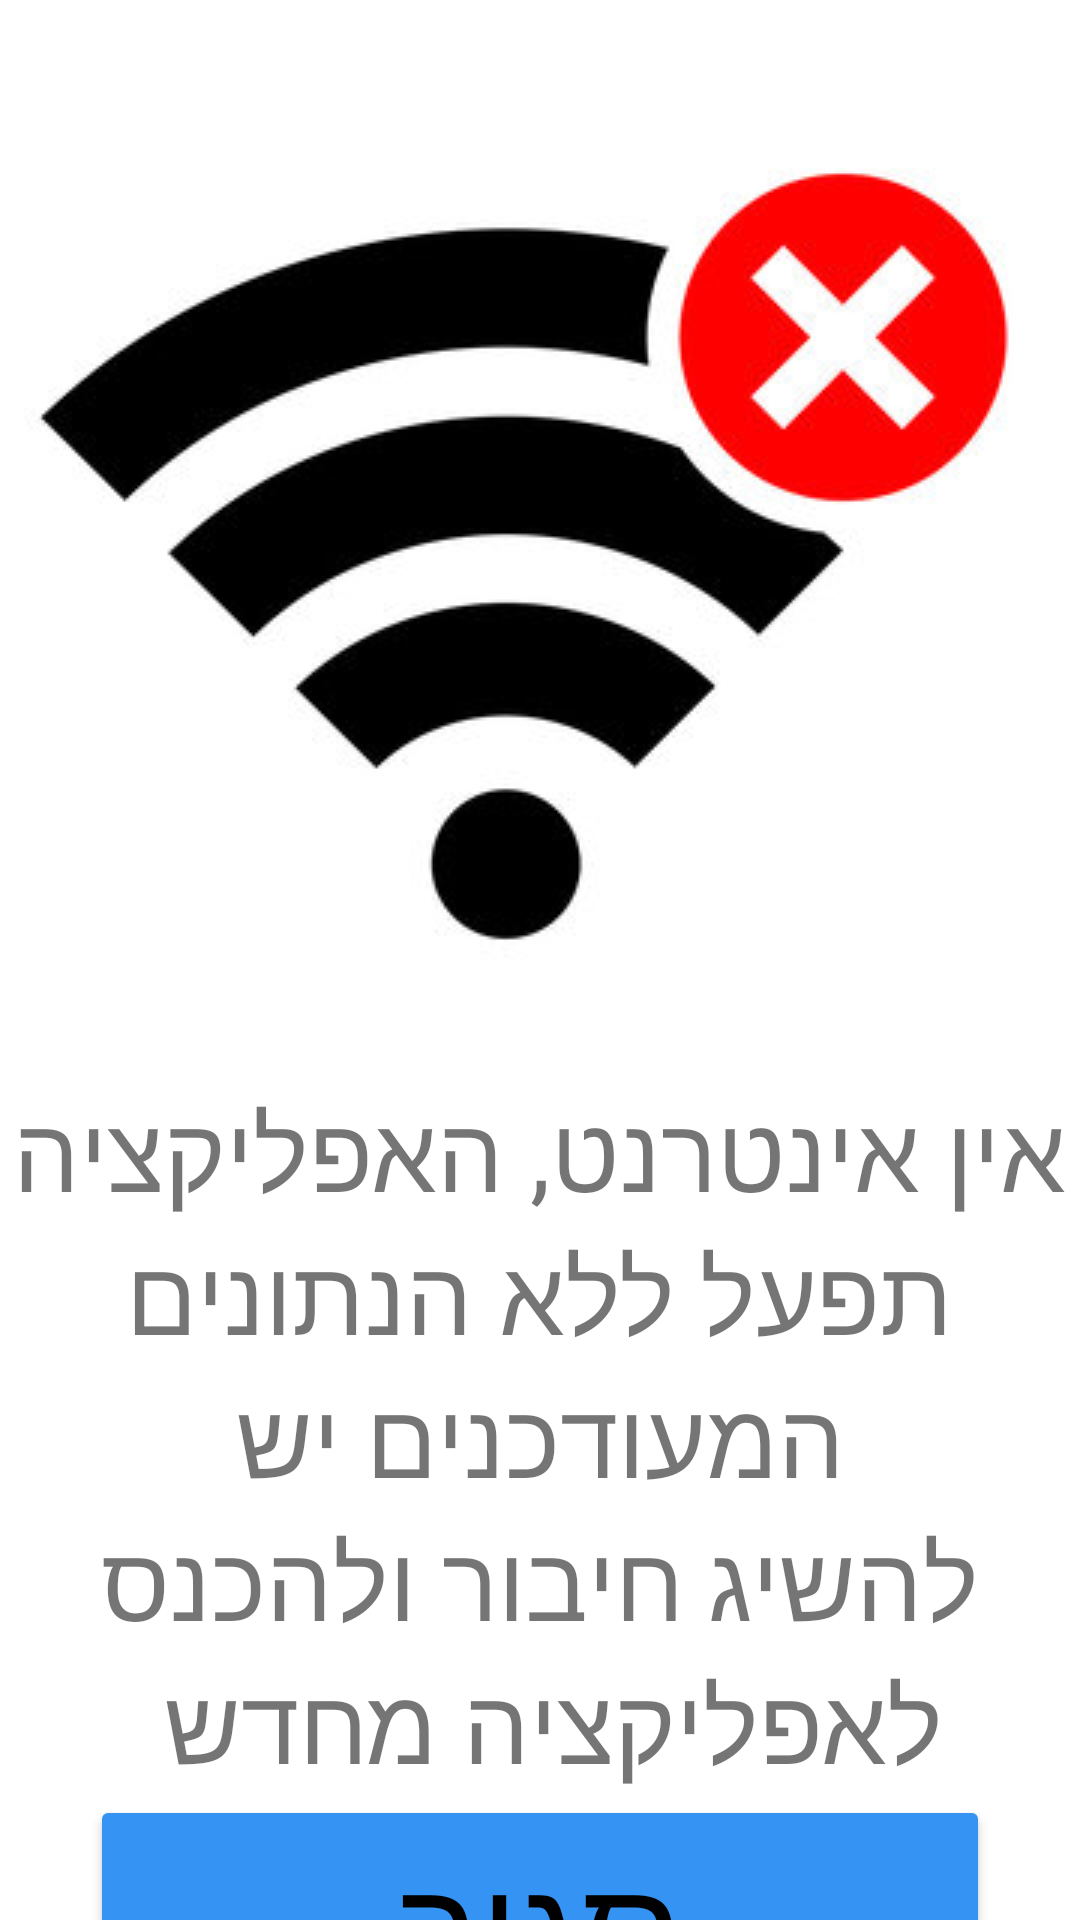

Layout XML and referenced resources for this Android screen:
<!-- AndroidManifest.xml: application theme Theme.WikyBotany -->
<!-- res/layout/dialog_no_internet.xml -->
<?xml version="1.0" encoding="utf-8"?>
<LinearLayout xmlns:android="http://schemas.android.com/apk/res/android"
    android:layout_width="match_parent"
    android:layout_height="match_parent"
    android:orientation="vertical">
    <ImageView
        android:layout_width="wrap_content"
        android:layout_height="wrap_content"
        android:layout_gravity="center"
        android:background="@drawable/no_wifi"/>
    <TextView
        android:layout_width="wrap_content"
        android:layout_height="wrap_content"
        android:layout_gravity="center"
        android:text="אין אינטרנט, האפליקציה תפעל ללא הנתונים המעודכנים יש להשיג חיבור ולהכנס לאפליקציה מחדש "
        android:textSize="35sp"
        android:gravity="center"
        />
    <Button
        android:id="@+id/BTDclose"
        android:layout_width="300dp"
        android:layout_height="80dp"
        android:layout_gravity="center"
        android:gravity="center"
        android:backgroundTint="#3594F3"
        android:text="סגור"
        android:textSize="50dp"
        android:textColor="#000000"/>
</LinearLayout>
<!-- resources referenced by this layout -->
<resources>
  <!-- drawable no_wifi: png bitmap (drawable, 34822 bytes) -->
  <style name="Theme.WikyBotany" parent="Base.Theme.WikyBotany" />
  <style name="Base.Theme.WikyBotany" parent="Theme.MaterialComponents.Light.DarkActionBar">
          
          
      </style>
</resources>
